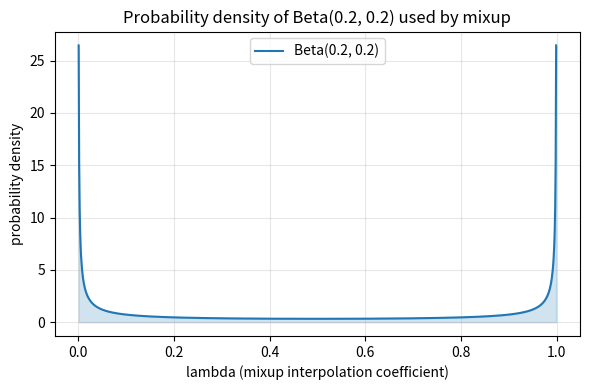

This figure's Python source: (Note: this script raises an exception after producing the figure.)
"""Plot the Beta(0.2, 0.2) probability density function (Section 6, 5%)."""
from __future__ import annotations

from pathlib import Path

import matplotlib

matplotlib.use("Agg")
import matplotlib.pyplot as plt
import math
import numpy as np

ALPHA = 0.2


def main():
    x = np.linspace(0.001, 0.999, 1000)
    const = math.gamma(2 * ALPHA) / math.gamma(ALPHA) ** 2
    pdf = const * x ** (ALPHA - 1) * (1 - x) ** (ALPHA - 1)
    fig, ax = plt.subplots(figsize=(6, 4))
    ax.plot(x, pdf, color="tab:blue", label=f"Beta({ALPHA}, {ALPHA})")
    ax.fill_between(x, pdf, alpha=0.2, color="tab:blue")
    ax.set_xlabel("lambda (mixup interpolation coefficient)")
    ax.set_ylabel("probability density")
    ax.set_title(f"Probability density of Beta({ALPHA}, {ALPHA}) used by mixup")
    ax.grid(True, alpha=0.3)
    ax.legend()
    fig.tight_layout()
    out = Path(__file__).resolve().parents[1] / "runs" / "beta_pdf.png"
    fig.savefig(out, dpi=150)
    plt.close(fig)
    print(f"saved {out}")


if __name__ == "__main__":
    main()
